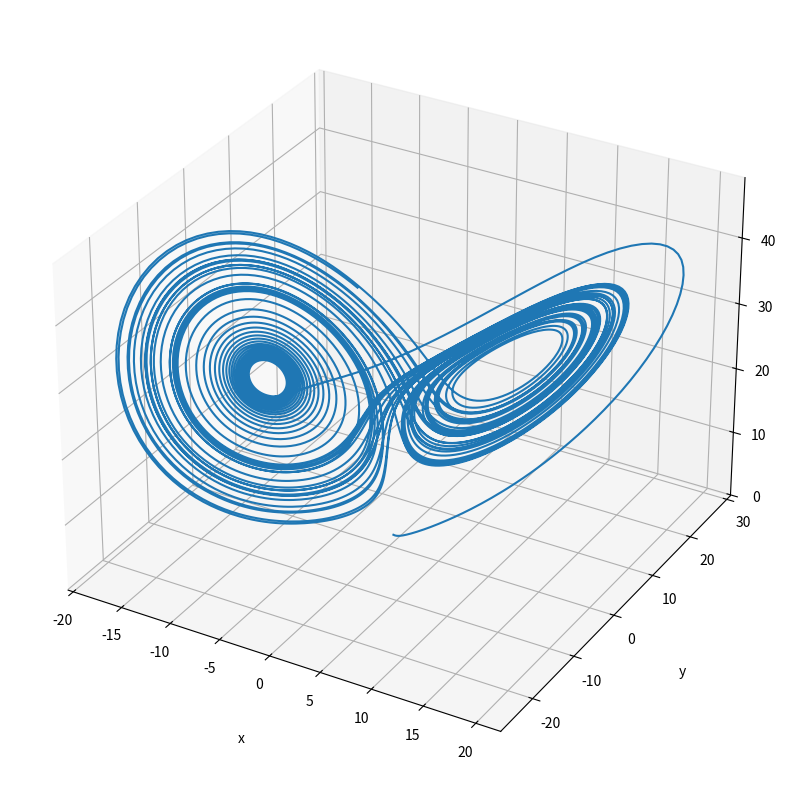

Source code (Python):
import matplotlib.pyplot as plt
import numpy as np
from scipy.integrate import solve_ivp




# Defines the Lorenz Attractor
def my_lorenz_solver(t, s0, sigma, rho, beta):
    x, y, z = s0
    dx_dt = sigma * (y - x)
    dy_dt = x * (rho - z) - y
    dz_dt = x * y - beta * z
    
    return [dx_dt, dy_dt, dz_dt]

# Constants
sigma = 10
rho = 28
beta = 8/3
t_span = [0, 50] # Time span for integration from t0 to tf
s0 = np.array([0, 1, 1.05]) # Initail conditions

soln = solve_ivp(my_lorenz_solver, t_span, s0, args=(sigma, rho, beta), 
                 t_eval=np.linspace(t_span[0], t_span[1], 10000))

# Extracts solutions
X, Y, Z = soln.y

fig = plt.figure(figsize = (10,10))
ax = plt.axes(projection='3d')
ax.grid()

ax.plot3D(X, Y, Z)

# Set axes label
ax.set_xlabel('x', labelpad=20)
ax.set_ylabel('y', labelpad=20)
ax.set_zlabel('z', labelpad=20)

plt.show()